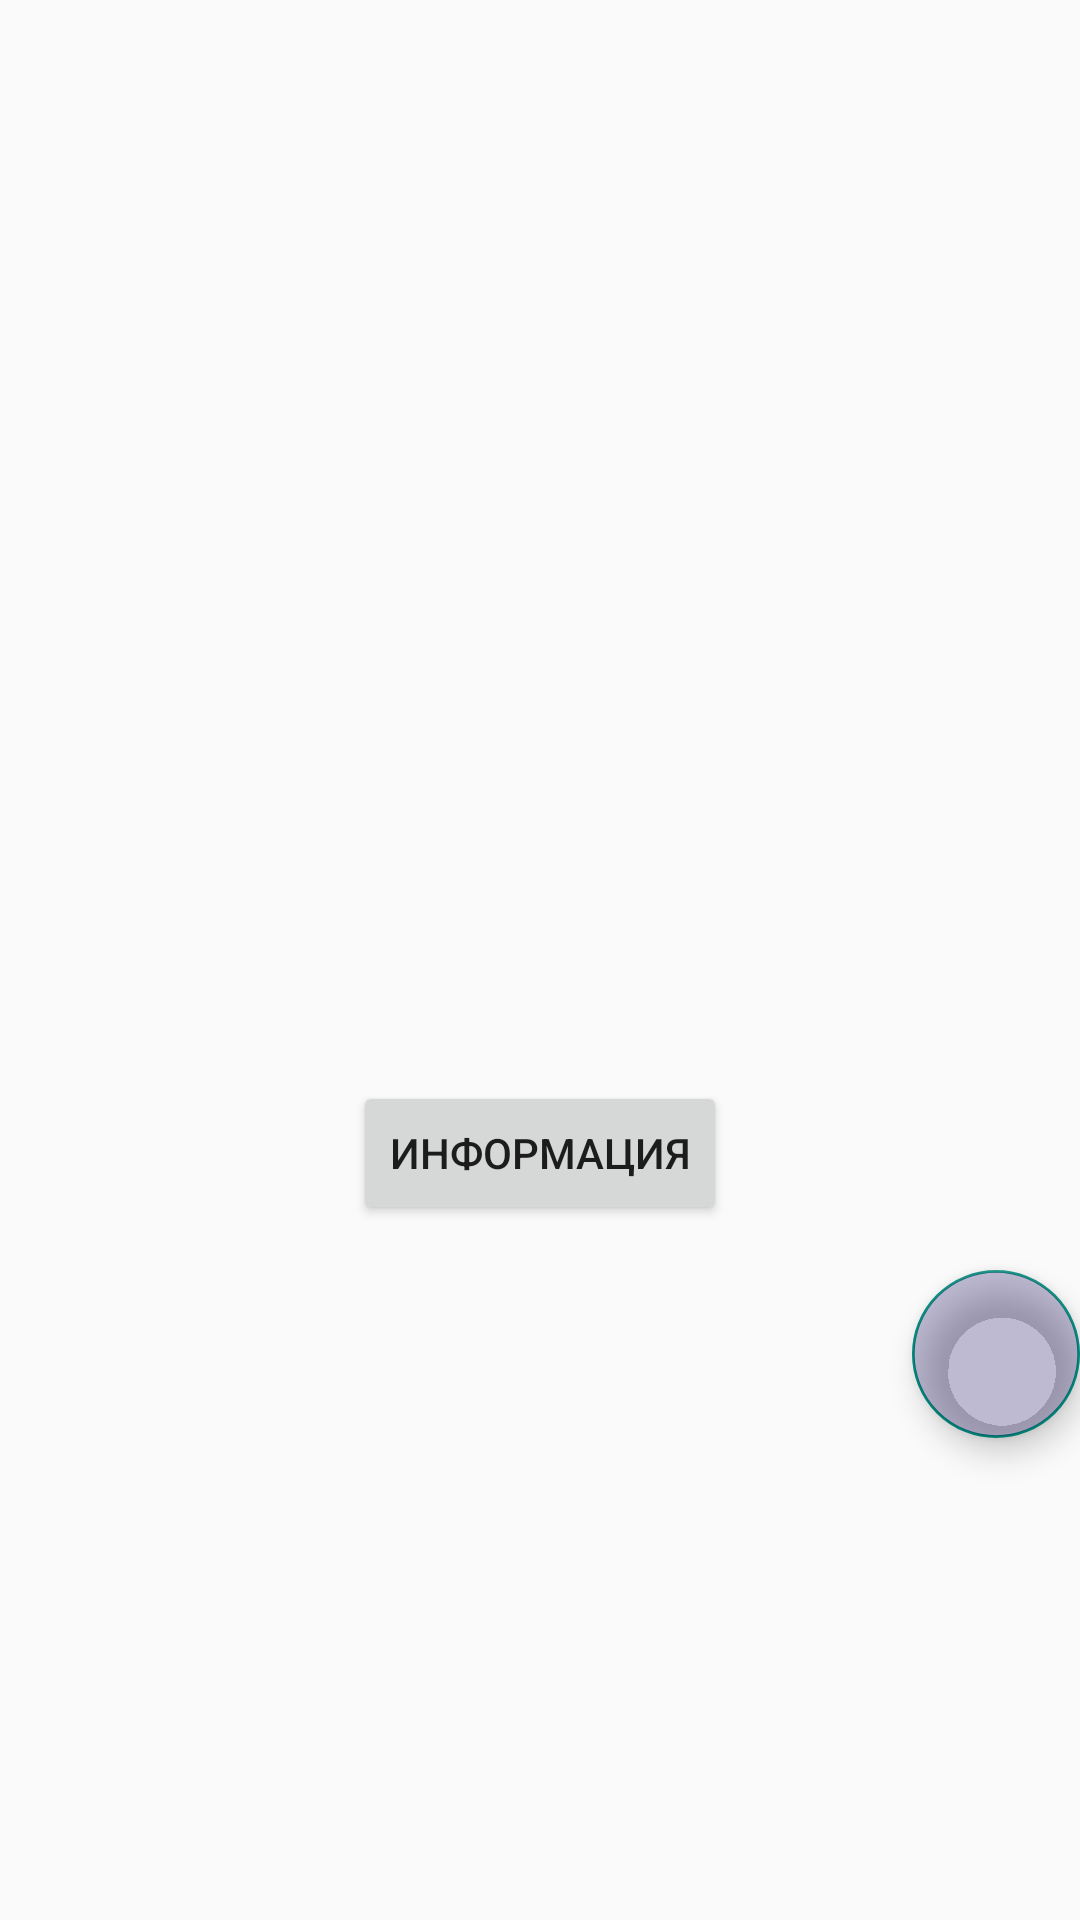

The Android layout XML behind this screen, and the referenced resources:
<!-- AndroidManifest.xml: application theme Theme.Dz1_5MVVM -->
<!-- res/layout/fragment_user_info.xml -->
<?xml version="1.0" encoding="utf-8"?>
<LinearLayout xmlns:android="http://schemas.android.com/apk/res/android"
    xmlns:tools="http://schemas.android.com/tools"
    android:layout_width="match_parent"
    android:layout_height="match_parent"
    android:background="@drawable/img"
    android:gravity="center"
    android:orientation="vertical"
    tools:context=".ui.fragments.userinfo.UserInfoFragment">

    <TextView
        android:id="@+id/tv_name"
        android:layout_width="wrap_content"
        android:layout_height="wrap_content"
        android:layout_marginTop="15dp"
        android:textColor="#B1B1B1"
        android:textSize="26sp"
        android:textStyle="bold" />

    <TextView
        android:id="@+id/tv_age"
        android:layout_width="wrap_content"
        android:layout_height="wrap_content"
        android:layout_marginTop="15dp"
        android:textColor="#B1B1B1"
        android:textSize="26sp"
        android:textStyle="bold" />

    <TextView
        android:id="@+id/tv_email"
        android:layout_width="wrap_content"
        android:layout_height="wrap_content"
        android:layout_marginTop="15dp"
        android:textColor="#B1B1B1"
        android:textSize="26sp"
        android:textStyle="bold" />

    <TextView
        android:id="@+id/tv_password"
        android:layout_width="wrap_content"
        android:layout_height="wrap_content"
        android:layout_marginTop="15dp"
        android:textColor="#B1B1B1"
        android:textSize="26sp"
        android:textStyle="bold" />

    <Button
        android:id="@+id/btm_info"
        android:layout_width="wrap_content"
        android:layout_height="wrap_content"
        android:layout_gravity="center"
        android:text="@string/info" />

    <com.google.android.material.floatingactionbutton.FloatingActionButton
        android:id="@+id/btm_edit"
        android:layout_marginTop="15dp"
        android:backgroundTint="#4312055C"
        android:src="@drawable/ic_baseline_edit_24"
        android:layout_gravity="end"
        android:layout_width="wrap_content"
        android:layout_height="wrap_content"/>

</LinearLayout>
<!-- resources referenced by this layout -->
<resources>
  <string name="info">Информация</string>
  <style name="Theme.Dz1_5MVVM" parent="Theme.MaterialComponents.DayNight.NoActionBar.Bridge">
          
          <item name="colorPrimary">@color/purple_500</item>
          <item name="colorPrimaryVariant">@color/purple_700</item>
          <item name="colorOnPrimary">@color/white</item>
          
          <item name="colorSecondary">@color/teal_200</item>
          <item name="colorSecondaryVariant">@color/teal_700</item>
          <item name="colorOnSecondary">@color/black</item>
          
          <item name="android:statusBarColor">?attr/colorPrimaryVariant</item>
          
      </style>
  <!-- not gathered from this repository: default colours our renderer supplied (Android Studio template values) -->
  <color name="purple_500">#FF6200EE</color>
  <color name="purple_700">#FF3700B3</color>
  <color name="teal_200">#FF03DAC5</color>
  <color name="teal_700">#FF018786</color>
  <color name="black">#FF000000</color>
  <color name="white">#FFFFFFFF</color>
</resources>
